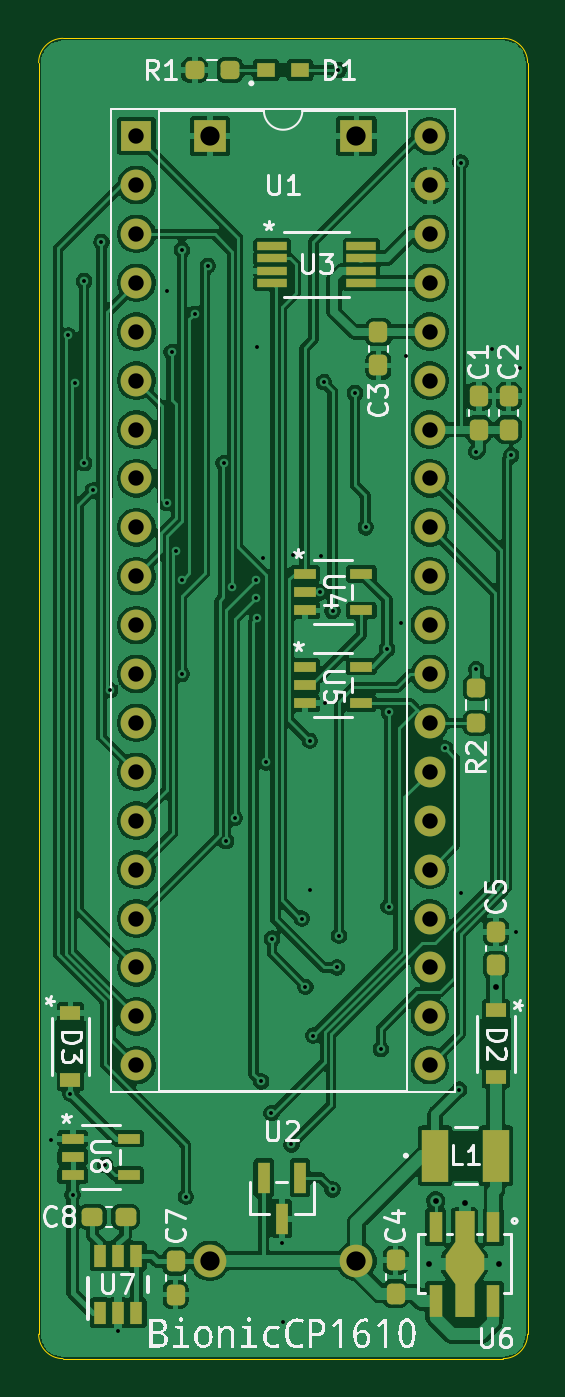
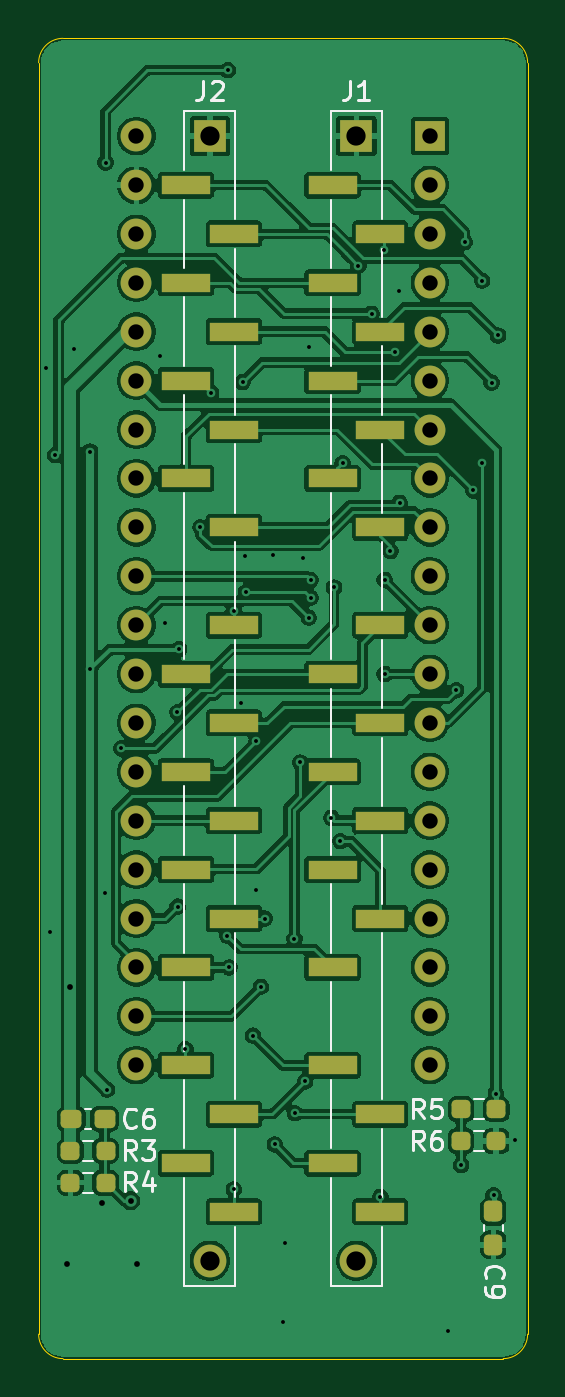
Circuit board: 11 layer files. Board 25.4 x 68.6 mm.
- bottom_copper: bionic-cp1610-B_Cu.gbr (177944 bytes)
- bottom_mask: bionic-cp1610-B_Mask.gbr (4181 bytes)
- paste: bionic-cp1610-B_Paste.gbr (2937 bytes)
- bottom_silk: bionic-cp1610-B_Silkscreen.gbr (13518 bytes)
- outline: bionic-cp1610-Edge_Cuts.gbr (1025 bytes)
- top_copper: bionic-cp1610-F_Cu.gbr (203080 bytes)
- top_mask: bionic-cp1610-F_Mask.gbr (5416 bytes)
- paste: bionic-cp1610-F_Paste.gbr (4143 bytes)
- top_silk: bionic-cp1610-F_Silkscreen.gbr (42680 bytes)
- drill: bionic-cp1610-NPTH.drl (309 bytes)
- drill: bionic-cp1610-PTH.drl (2499 bytes)

=== bottom_copper: bionic-cp1610-B_Cu.gbr (177944 bytes, source omitted) ===
=== bottom_mask: bionic-cp1610-B_Mask.gbr ===
%TF.GenerationSoftware,KiCad,Pcbnew,9.0.7-9.0.7~ubuntu25.10.1*%
%TF.CreationDate,2026-03-01T16:55:49+09:00*%
%TF.ProjectId,bionic-cp1610,62696f6e-6963-42d6-9370-313631302e6b,1*%
%TF.SameCoordinates,Original*%
%TF.FileFunction,Soldermask,Bot*%
%TF.FilePolarity,Negative*%
%FSLAX46Y46*%
G04 Gerber Fmt 4.6, Leading zero omitted, Abs format (unit mm)*
G04 Created by KiCad (PCBNEW 9.0.7-9.0.7~ubuntu25.10.1) date 2026-03-01 16:55:49*
%MOMM*%
%LPD*%
G01*
G04 APERTURE LIST*
G04 Aperture macros list*
%AMRoundRect*
0 Rectangle with rounded corners*
0 $1 Rounding radius*
0 $2 $3 $4 $5 $6 $7 $8 $9 X,Y pos of 4 corners*
0 Add a 4 corners polygon primitive as box body*
4,1,4,$2,$3,$4,$5,$6,$7,$8,$9,$2,$3,0*
0 Add four circle primitives for the rounded corners*
1,1,$1+$1,$2,$3*
1,1,$1+$1,$4,$5*
1,1,$1+$1,$6,$7*
1,1,$1+$1,$8,$9*
0 Add four rect primitives between the rounded corners*
20,1,$1+$1,$2,$3,$4,$5,0*
20,1,$1+$1,$4,$5,$6,$7,0*
20,1,$1+$1,$6,$7,$8,$9,0*
20,1,$1+$1,$8,$9,$2,$3,0*%
G04 Aperture macros list end*
%ADD10R,1.600000X1.600000*%
%ADD11O,1.600000X1.600000*%
%ADD12RoundRect,0.237500X0.250000X0.237500X-0.250000X0.237500X-0.250000X-0.237500X0.250000X-0.237500X0*%
%ADD13RoundRect,0.237500X-0.250000X-0.237500X0.250000X-0.237500X0.250000X0.237500X-0.250000X0.237500X0*%
%ADD14RoundRect,0.237500X0.300000X0.237500X-0.300000X0.237500X-0.300000X-0.237500X0.300000X-0.237500X0*%
%ADD15RoundRect,0.237500X-0.237500X0.300000X-0.237500X-0.300000X0.237500X-0.300000X0.237500X0.300000X0*%
%ADD16O,1.700000X1.700000*%
%ADD17R,2.510000X1.000000*%
%ADD18R,1.700000X1.700000*%
G04 APERTURE END LIST*
D10*
%TO.C,U1*%
X90982800Y-45783600D03*
D11*
X90982800Y-48323600D03*
X90982800Y-50863600D03*
X90982800Y-53403600D03*
X90982800Y-55943600D03*
X90982800Y-58483600D03*
X90982800Y-61023600D03*
X90982800Y-63563600D03*
X90982800Y-66103600D03*
X90982800Y-68643600D03*
X90982800Y-71183600D03*
X90982800Y-73723600D03*
X90982800Y-76263600D03*
X90982800Y-78803600D03*
X90982800Y-81343600D03*
X90982800Y-83883600D03*
X90982800Y-86423600D03*
X90982800Y-88963600D03*
X90982800Y-91503600D03*
X90982800Y-94043600D03*
X106222800Y-94043600D03*
X106222800Y-91503600D03*
X106222800Y-88963600D03*
X106222800Y-86423600D03*
X106222800Y-83883600D03*
X106222800Y-81343600D03*
X106222800Y-78803600D03*
X106222800Y-76263600D03*
X106222800Y-73723600D03*
X106222800Y-71183600D03*
X106222800Y-68643600D03*
X106222800Y-66103600D03*
X106222800Y-63563600D03*
X106222800Y-61023600D03*
X106222800Y-58483600D03*
X106222800Y-55943600D03*
X106222800Y-53403600D03*
X106222800Y-50863600D03*
X106222800Y-48323600D03*
X106222800Y-45783600D03*
%TD*%
D12*
%TO.C,R6*%
X89357200Y-97980600D03*
X87532200Y-97980600D03*
%TD*%
D13*
%TO.C,R4*%
X107826800Y-100139600D03*
X109651800Y-100139600D03*
%TD*%
D14*
%TO.C,C6*%
X109601800Y-96837600D03*
X107876800Y-96837600D03*
%TD*%
D12*
%TO.C,R3*%
X109651800Y-98488600D03*
X107826800Y-98488600D03*
%TD*%
D15*
%TO.C,C9*%
X87680800Y-101640400D03*
X87680800Y-103365400D03*
%TD*%
D13*
%TO.C,R5*%
X87530300Y-96329600D03*
X89355300Y-96329600D03*
%TD*%
D16*
%TO.C,J2*%
X102412800Y-104203600D03*
D17*
X101168200Y-101663600D03*
X103657400Y-99123600D03*
X101168200Y-96583600D03*
X103657400Y-94043600D03*
X103657400Y-88963600D03*
X101168200Y-86423600D03*
X103657400Y-83883600D03*
X101168200Y-81343600D03*
X103657400Y-78803600D03*
X101168200Y-76263600D03*
X103657400Y-73723600D03*
X101168200Y-71183600D03*
X101168200Y-66103600D03*
X103657400Y-63563600D03*
X101168200Y-61023600D03*
X103657400Y-58483600D03*
X101168200Y-55943600D03*
X103657400Y-53403600D03*
X101168200Y-50863600D03*
X103657400Y-48323600D03*
D18*
X102412800Y-45783600D03*
%TD*%
%TO.C,J1*%
X94792800Y-45783600D03*
D17*
X96037400Y-48323600D03*
X93548200Y-50863600D03*
X96037400Y-53403600D03*
X93548200Y-55943600D03*
X96037400Y-58483600D03*
X93548200Y-61023600D03*
X96037400Y-63563600D03*
X93548200Y-66103600D03*
X93548200Y-71183600D03*
X96037400Y-73723600D03*
X93548200Y-76263600D03*
X96037400Y-78803600D03*
X93548200Y-81343600D03*
X96037400Y-83883600D03*
X93548200Y-86423600D03*
X96037400Y-88963600D03*
X96037400Y-94043600D03*
X93548200Y-96583600D03*
X96037400Y-99123600D03*
X93548200Y-101663600D03*
D16*
X94792800Y-104203600D03*
%TD*%
M02*

=== paste: bionic-cp1610-B_Paste.gbr (2937 bytes, source withheld) ===
=== bottom_silk: bionic-cp1610-B_Silkscreen.gbr (13518 bytes, source omitted) ===
=== outline: bionic-cp1610-Edge_Cuts.gbr ===
%TF.GenerationSoftware,KiCad,Pcbnew,9.0.7-9.0.7~ubuntu25.10.1*%
%TF.CreationDate,2026-03-01T16:55:49+09:00*%
%TF.ProjectId,bionic-cp1610,62696f6e-6963-42d6-9370-313631302e6b,1*%
%TF.SameCoordinates,Original*%
%TF.FileFunction,Profile,NP*%
%FSLAX46Y46*%
G04 Gerber Fmt 4.6, Leading zero omitted, Abs format (unit mm)*
G04 Created by KiCad (PCBNEW 9.0.7-9.0.7~ubuntu25.10.1) date 2026-03-01 16:55:49*
%MOMM*%
%LPD*%
G01*
G04 APERTURE LIST*
%TA.AperFunction,Profile*%
%ADD10C,0.050000*%
%TD*%
G04 APERTURE END LIST*
D10*
X85902800Y-41973600D02*
G75*
G02*
X87172800Y-40703600I1270000J0D01*
G01*
X110032800Y-40703600D02*
G75*
G02*
X111302800Y-41973600I0J-1270000D01*
G01*
X87172800Y-109283600D02*
G75*
G02*
X85902800Y-108013600I0J1270000D01*
G01*
X111302800Y-41973600D02*
X111302800Y-108013600D01*
X87172800Y-40703600D02*
X110032800Y-40703600D01*
X110032800Y-109283600D02*
X87172800Y-109283600D01*
X85902800Y-108013600D02*
X85902800Y-41973600D01*
X111302800Y-108013600D02*
G75*
G02*
X110032800Y-109283600I-1270000J0D01*
G01*
M02*

=== top_copper: bionic-cp1610-F_Cu.gbr (203080 bytes, source omitted) ===
=== top_mask: bionic-cp1610-F_Mask.gbr ===
%TF.GenerationSoftware,KiCad,Pcbnew,9.0.7-9.0.7~ubuntu25.10.1*%
%TF.CreationDate,2026-03-01T16:55:49+09:00*%
%TF.ProjectId,bionic-cp1610,62696f6e-6963-42d6-9370-313631302e6b,1*%
%TF.SameCoordinates,Original*%
%TF.FileFunction,Soldermask,Top*%
%TF.FilePolarity,Negative*%
%FSLAX46Y46*%
G04 Gerber Fmt 4.6, Leading zero omitted, Abs format (unit mm)*
G04 Created by KiCad (PCBNEW 9.0.7-9.0.7~ubuntu25.10.1) date 2026-03-01 16:55:49*
%MOMM*%
%LPD*%
G01*
G04 APERTURE LIST*
G04 Aperture macros list*
%AMRoundRect*
0 Rectangle with rounded corners*
0 $1 Rounding radius*
0 $2 $3 $4 $5 $6 $7 $8 $9 X,Y pos of 4 corners*
0 Add a 4 corners polygon primitive as box body*
4,1,4,$2,$3,$4,$5,$6,$7,$8,$9,$2,$3,0*
0 Add four circle primitives for the rounded corners*
1,1,$1+$1,$2,$3*
1,1,$1+$1,$4,$5*
1,1,$1+$1,$6,$7*
1,1,$1+$1,$8,$9*
0 Add four rect primitives between the rounded corners*
20,1,$1+$1,$2,$3,$4,$5,0*
20,1,$1+$1,$4,$5,$6,$7,0*
20,1,$1+$1,$6,$7,$8,$9,0*
20,1,$1+$1,$8,$9,$2,$3,0*%
%AMFreePoly0*
4,1,13,0.500000,1.050000,1.000000,0.350000,1.000000,-0.450000,0.500000,-1.150000,0.500000,-2.750000,-0.500000,-2.750000,-0.500000,-1.150000,-1.000000,-0.450000,-1.000000,0.350000,-0.500000,1.050000,-0.500000,2.750000,0.500000,2.750000,0.500000,1.050000,0.500000,1.050000,$1*%
G04 Aperture macros list end*
%ADD10RoundRect,0.237500X0.300000X0.237500X-0.300000X0.237500X-0.300000X-0.237500X0.300000X-0.237500X0*%
%ADD11RoundRect,0.237500X0.250000X0.237500X-0.250000X0.237500X-0.250000X-0.237500X0.250000X-0.237500X0*%
%ADD12RoundRect,0.237500X-0.237500X0.300000X-0.237500X-0.300000X0.237500X-0.300000X0.237500X0.300000X0*%
%ADD13RoundRect,0.237500X0.237500X-0.300000X0.237500X0.300000X-0.237500X0.300000X-0.237500X-0.300000X0*%
%ADD14R,1.371600X2.743200*%
%ADD15R,1.600000X1.600000*%
%ADD16O,1.600000X1.600000*%
%ADD17RoundRect,0.237500X-0.237500X0.250000X-0.237500X-0.250000X0.237500X-0.250000X0.237500X0.250000X0*%
%ADD18R,0.700000X1.600000*%
%ADD19FreePoly0,180.000000*%
%ADD20R,0.700000X1.700000*%
%ADD21R,1.041400X0.762000*%
%ADD22R,1.536700X0.431800*%
%ADD23R,0.660400X1.625600*%
%ADD24R,0.965200X0.762000*%
%ADD25R,1.181100X0.508000*%
%ADD26R,0.650001X1.200000*%
%ADD27O,1.700000X1.700000*%
%ADD28R,1.700000X1.700000*%
G04 APERTURE END LIST*
D10*
%TO.C,C8*%
X88697900Y-101917600D03*
X90422900Y-101917600D03*
%TD*%
D11*
%TO.C,R1*%
X95832300Y-42354600D03*
X94007300Y-42354600D03*
%TD*%
D12*
%TO.C,C7*%
X93014800Y-104230100D03*
X93014800Y-105955100D03*
%TD*%
D13*
%TO.C,C1*%
X108762800Y-61023600D03*
X108762800Y-59298600D03*
%TD*%
D14*
%TO.C,L1*%
X106502200Y-98742600D03*
X109651800Y-98742600D03*
%TD*%
D15*
%TO.C,U1*%
X90982800Y-45783600D03*
D16*
X90982800Y-48323600D03*
X90982800Y-50863600D03*
X90982800Y-53403600D03*
X90982800Y-55943600D03*
X90982800Y-58483600D03*
X90982800Y-61023600D03*
X90982800Y-63563600D03*
X90982800Y-66103600D03*
X90982800Y-68643600D03*
X90982800Y-71183600D03*
X90982800Y-73723600D03*
X90982800Y-76263600D03*
X90982800Y-78803600D03*
X90982800Y-81343600D03*
X90982800Y-83883600D03*
X90982800Y-86423600D03*
X90982800Y-88963600D03*
X90982800Y-91503600D03*
X90982800Y-94043600D03*
X106222800Y-94043600D03*
X106222800Y-91503600D03*
X106222800Y-88963600D03*
X106222800Y-86423600D03*
X106222800Y-83883600D03*
X106222800Y-81343600D03*
X106222800Y-78803600D03*
X106222800Y-76263600D03*
X106222800Y-73723600D03*
X106222800Y-71183600D03*
X106222800Y-68643600D03*
X106222800Y-66103600D03*
X106222800Y-63563600D03*
X106222800Y-61023600D03*
X106222800Y-58483600D03*
X106222800Y-55943600D03*
X106222800Y-53403600D03*
X106222800Y-50863600D03*
X106222800Y-48323600D03*
X106222800Y-45783600D03*
%TD*%
D17*
%TO.C,R2*%
X108635800Y-74438600D03*
X108635800Y-76263600D03*
%TD*%
D13*
%TO.C,C4*%
X104444800Y-105903200D03*
X104444800Y-104178200D03*
%TD*%
D12*
%TO.C,C3*%
X103555800Y-55970100D03*
X103555800Y-57695100D03*
%TD*%
D18*
%TO.C,U6*%
X109524800Y-102435600D03*
D19*
X108024800Y-104385600D03*
D18*
X106524800Y-102435600D03*
D20*
X106524800Y-106285600D03*
X109524800Y-106285600D03*
%TD*%
D21*
%TO.C,D3*%
X87553800Y-91325800D03*
X87553800Y-94805600D03*
%TD*%
D22*
%TO.C,U3*%
X98031350Y-51473201D03*
X98031350Y-52123199D03*
X98031350Y-52773201D03*
X98031350Y-53423199D03*
X102666850Y-53423199D03*
X102666850Y-52773201D03*
X102666850Y-52123199D03*
X102666850Y-51473201D03*
%TD*%
D23*
%TO.C,U2*%
X99491801Y-99885600D03*
X97591799Y-99885600D03*
X98541800Y-102017600D03*
%TD*%
D24*
%TO.C,D1*%
X97726500Y-42354600D03*
X99479100Y-42354600D03*
%TD*%
D13*
%TO.C,C2*%
X110312200Y-61023600D03*
X110312200Y-59298600D03*
%TD*%
D25*
%TO.C,U5*%
X99733150Y-73342599D03*
X99733150Y-74292600D03*
X99733150Y-75242601D03*
X102666850Y-75242601D03*
X102666850Y-73342599D03*
%TD*%
%TO.C,U8*%
X87668150Y-97858599D03*
X87668150Y-98808600D03*
X87668150Y-99758601D03*
X90601850Y-99758601D03*
X90601850Y-97858599D03*
%TD*%
D13*
%TO.C,C5*%
X109651800Y-88836600D03*
X109651800Y-87111600D03*
%TD*%
D26*
%TO.C,U7*%
X89082799Y-106899599D03*
X90032800Y-106899599D03*
X90982798Y-106899599D03*
X90982798Y-103949600D03*
X90032800Y-103949600D03*
X89082799Y-103949600D03*
%TD*%
D25*
%TO.C,U4*%
X99733150Y-68521599D03*
X99733150Y-69471600D03*
X99733150Y-70421601D03*
X102666850Y-70421601D03*
X102666850Y-68521599D03*
%TD*%
D21*
%TO.C,D2*%
X109651800Y-91198800D03*
X109651800Y-94678600D03*
%TD*%
D27*
%TO.C,J2*%
X102412800Y-104203600D03*
D28*
X102412800Y-45783600D03*
%TD*%
%TO.C,J1*%
X94792800Y-45783600D03*
D27*
X94792800Y-104203600D03*
%TD*%
M02*

=== paste: bionic-cp1610-F_Paste.gbr ===
%TF.GenerationSoftware,KiCad,Pcbnew,9.0.7-9.0.7~ubuntu25.10.1*%
%TF.CreationDate,2026-03-01T16:55:49+09:00*%
%TF.ProjectId,bionic-cp1610,62696f6e-6963-42d6-9370-313631302e6b,1*%
%TF.SameCoordinates,Original*%
%TF.FileFunction,Paste,Top*%
%TF.FilePolarity,Positive*%
%FSLAX46Y46*%
G04 Gerber Fmt 4.6, Leading zero omitted, Abs format (unit mm)*
G04 Created by KiCad (PCBNEW 9.0.7-9.0.7~ubuntu25.10.1) date 2026-03-01 16:55:49*
%MOMM*%
%LPD*%
G01*
G04 APERTURE LIST*
G04 Aperture macros list*
%AMRoundRect*
0 Rectangle with rounded corners*
0 $1 Rounding radius*
0 $2 $3 $4 $5 $6 $7 $8 $9 X,Y pos of 4 corners*
0 Add a 4 corners polygon primitive as box body*
4,1,4,$2,$3,$4,$5,$6,$7,$8,$9,$2,$3,0*
0 Add four circle primitives for the rounded corners*
1,1,$1+$1,$2,$3*
1,1,$1+$1,$4,$5*
1,1,$1+$1,$6,$7*
1,1,$1+$1,$8,$9*
0 Add four rect primitives between the rounded corners*
20,1,$1+$1,$2,$3,$4,$5,0*
20,1,$1+$1,$4,$5,$6,$7,0*
20,1,$1+$1,$6,$7,$8,$9,0*
20,1,$1+$1,$8,$9,$2,$3,0*%
%AMFreePoly0*
4,1,13,0.500000,1.050000,1.000000,0.350000,1.000000,-0.450000,0.500000,-1.150000,0.500000,-2.750000,-0.500000,-2.750000,-0.500000,-1.150000,-1.000000,-0.450000,-1.000000,0.350000,-0.500000,1.050000,-0.500000,2.750000,0.500000,2.750000,0.500000,1.050000,0.500000,1.050000,$1*%
G04 Aperture macros list end*
%ADD10RoundRect,0.237500X0.300000X0.237500X-0.300000X0.237500X-0.300000X-0.237500X0.300000X-0.237500X0*%
%ADD11RoundRect,0.237500X0.250000X0.237500X-0.250000X0.237500X-0.250000X-0.237500X0.250000X-0.237500X0*%
%ADD12RoundRect,0.237500X-0.237500X0.300000X-0.237500X-0.300000X0.237500X-0.300000X0.237500X0.300000X0*%
%ADD13RoundRect,0.237500X0.237500X-0.300000X0.237500X0.300000X-0.237500X0.300000X-0.237500X-0.300000X0*%
%ADD14R,1.371600X2.743200*%
%ADD15RoundRect,0.237500X-0.237500X0.250000X-0.237500X-0.250000X0.237500X-0.250000X0.237500X0.250000X0*%
%ADD16R,0.700000X1.600000*%
%ADD17FreePoly0,180.000000*%
%ADD18R,0.700000X1.700000*%
%ADD19R,1.041400X0.762000*%
%ADD20R,1.536700X0.431800*%
%ADD21R,0.660400X1.625600*%
%ADD22R,0.965200X0.762000*%
%ADD23R,1.181100X0.508000*%
%ADD24R,0.650001X1.200000*%
G04 APERTURE END LIST*
D10*
%TO.C,C8*%
X88697900Y-101917600D03*
X90422900Y-101917600D03*
%TD*%
D11*
%TO.C,R1*%
X95832300Y-42354600D03*
X94007300Y-42354600D03*
%TD*%
D12*
%TO.C,C7*%
X93014800Y-104230100D03*
X93014800Y-105955100D03*
%TD*%
D13*
%TO.C,C1*%
X108762800Y-61023600D03*
X108762800Y-59298600D03*
%TD*%
D14*
%TO.C,L1*%
X106502200Y-98742600D03*
X109651800Y-98742600D03*
%TD*%
D15*
%TO.C,R2*%
X108635800Y-74438600D03*
X108635800Y-76263600D03*
%TD*%
D13*
%TO.C,C4*%
X104444800Y-105903200D03*
X104444800Y-104178200D03*
%TD*%
D12*
%TO.C,C3*%
X103555800Y-55970100D03*
X103555800Y-57695100D03*
%TD*%
D16*
%TO.C,U6*%
X109524800Y-102435600D03*
D17*
X108024800Y-104385600D03*
D16*
X106524800Y-102435600D03*
D18*
X106524800Y-106285600D03*
X109524800Y-106285600D03*
%TD*%
D19*
%TO.C,D3*%
X87553800Y-91325800D03*
X87553800Y-94805600D03*
%TD*%
D20*
%TO.C,U3*%
X98031350Y-51473201D03*
X98031350Y-52123199D03*
X98031350Y-52773201D03*
X98031350Y-53423199D03*
X102666850Y-53423199D03*
X102666850Y-52773201D03*
X102666850Y-52123199D03*
X102666850Y-51473201D03*
%TD*%
D21*
%TO.C,U2*%
X99491801Y-99885600D03*
X97591799Y-99885600D03*
X98541800Y-102017600D03*
%TD*%
D22*
%TO.C,D1*%
X97726500Y-42354600D03*
X99479100Y-42354600D03*
%TD*%
D13*
%TO.C,C2*%
X110312200Y-61023600D03*
X110312200Y-59298600D03*
%TD*%
D23*
%TO.C,U5*%
X99733150Y-73342599D03*
X99733150Y-74292600D03*
X99733150Y-75242601D03*
X102666850Y-75242601D03*
X102666850Y-73342599D03*
%TD*%
%TO.C,U8*%
X87668150Y-97858599D03*
X87668150Y-98808600D03*
X87668150Y-99758601D03*
X90601850Y-99758601D03*
X90601850Y-97858599D03*
%TD*%
D13*
%TO.C,C5*%
X109651800Y-88836600D03*
X109651800Y-87111600D03*
%TD*%
D24*
%TO.C,U7*%
X89082799Y-106899599D03*
X90032800Y-106899599D03*
X90982798Y-106899599D03*
X90982798Y-103949600D03*
X90032800Y-103949600D03*
X89082799Y-103949600D03*
%TD*%
D23*
%TO.C,U4*%
X99733150Y-68521599D03*
X99733150Y-69471600D03*
X99733150Y-70421601D03*
X102666850Y-70421601D03*
X102666850Y-68521599D03*
%TD*%
D19*
%TO.C,D2*%
X109651800Y-91198800D03*
X109651800Y-94678600D03*
%TD*%
M02*

=== top_silk: bionic-cp1610-F_Silkscreen.gbr (42680 bytes, source omitted) ===
=== drill: bionic-cp1610-NPTH.drl ===
M48
; DRILL file {KiCad 9.0.7-9.0.7~ubuntu25.10.1} date 2026-03-01T16:55:47+0900
; FORMAT={-:-/ absolute / metric / decimal}
; #@! TF.CreationDate,2026-03-01T16:55:47+09:00
; #@! TF.GenerationSoftware,Kicad,Pcbnew,9.0.7-9.0.7~ubuntu25.10.1
; #@! TF.FileFunction,NonPlated,1,2,NPTH
FMAT,2
METRIC
%
G90
G05
M30

=== drill: bionic-cp1610-PTH.drl ===
M48
; DRILL file {KiCad 9.0.7-9.0.7~ubuntu25.10.1} date 2026-03-01T16:55:47+0900
; FORMAT={-:-/ absolute / metric / decimal}
; #@! TF.CreationDate,2026-03-01T16:55:47+09:00
; #@! TF.GenerationSoftware,Kicad,Pcbnew,9.0.7-9.0.7~ubuntu25.10.1
; #@! TF.FileFunction,Plated,1,2,PTH
FMAT,2
METRIC
; #@! TA.AperFunction,Plated,PTH,ViaDrill
T1C0.200
; #@! TA.AperFunction,Plated,PTH,ViaDrill
T2C0.300
; #@! TA.AperFunction,Plated,PTH,ComponentDrill
T3C0.800
; #@! TA.AperFunction,Plated,PTH,ComponentDrill
T4C1.000
%
G90
G05
T1
X86.563Y-97.93
X87.443Y-56.138
X87.554Y-95.517
X87.668Y-100.8
X87.775Y-58.585
X88.265Y-53.302
X88.265Y-62.776
X88.715Y-64.19
X89.166Y-51.283
X89.357Y-99.225
X89.608Y-74.562
X90.033Y-107.836
X92.558Y-64.841
X92.583Y-53.81
X92.812Y-57.01
X93.033Y-67.335
X93.334Y-68.834
X93.334Y-73.724
X93.345Y-51.684
X93.548Y-100.876
X94.012Y-55.011
X94.692Y-52.515
X95.511Y-62.776
X95.636Y-82.41
X95.961Y-69.228
X96.091Y-81.201
X97.18Y-68.847
X97.18Y-69.761
X97.257Y-56.756
X97.27Y-70.803
X97.46Y-94.882
X97.561Y-67.704
X97.72Y-78.312
X97.993Y-96.533
X98.019Y-87.465
X98.527Y-103.264
X98.603Y-107.404
X99.035Y-98.158
X99.111Y-67.551
X99.568Y-86.424
X99.758Y-89.967
X99.987Y-77.191
X100.0Y-84.925
X100.165Y-92.507
X100.533Y-69.482
X100.584Y-67.577
X100.711Y-58.56
X100.787Y-75.222
X101.168Y-100.495
X101.168Y-70.447
X101.397Y-88.964
X101.473Y-42.355
X101.511Y-87.313
X102.337Y-59.119
X102.895Y-66.104
X103.683Y-93.205
X104.0Y-72.428
X104.085Y-85.802
X104.094Y-75.71
X104.75Y-71.082
X104.978Y-57.188
X107.01Y-77.584
X107.747Y-95.314
X107.823Y-47.155
X107.848Y-85.103
X108.636Y-62.167
X108.636Y-73.47
X109.474Y-56.833
X110.446Y-62.352
X110.719Y-87.109
X110.922Y-57.849
T2
X106.172Y-104.386
X106.528Y-101.079
X108.026Y-101.181
X109.652Y-90.005
X109.83Y-104.381
T3
X90.983Y-45.784
X90.983Y-48.324
X90.983Y-50.864
X90.983Y-53.404
X90.983Y-55.944
X90.983Y-58.484
X90.983Y-61.024
X90.983Y-63.564
X90.983Y-66.104
X90.983Y-68.644
X90.983Y-71.184
X90.983Y-73.724
X90.983Y-76.264
X90.983Y-78.804
X90.983Y-81.344
X90.983Y-83.884
X90.983Y-86.424
X90.983Y-88.964
X90.983Y-91.504
X90.983Y-94.044
X106.223Y-45.784
X106.223Y-48.324
X106.223Y-50.864
X106.223Y-53.404
X106.223Y-55.944
X106.223Y-58.484
X106.223Y-61.024
X106.223Y-63.564
X106.223Y-66.104
X106.223Y-68.644
X106.223Y-71.184
X106.223Y-73.724
X106.223Y-76.264
X106.223Y-78.804
X106.223Y-81.344
X106.223Y-83.884
X106.223Y-86.424
X106.223Y-88.964
X106.223Y-91.504
X106.223Y-94.044
T4
X94.793Y-45.784
X94.793Y-104.204
X102.413Y-45.784
X102.413Y-104.204
M30

